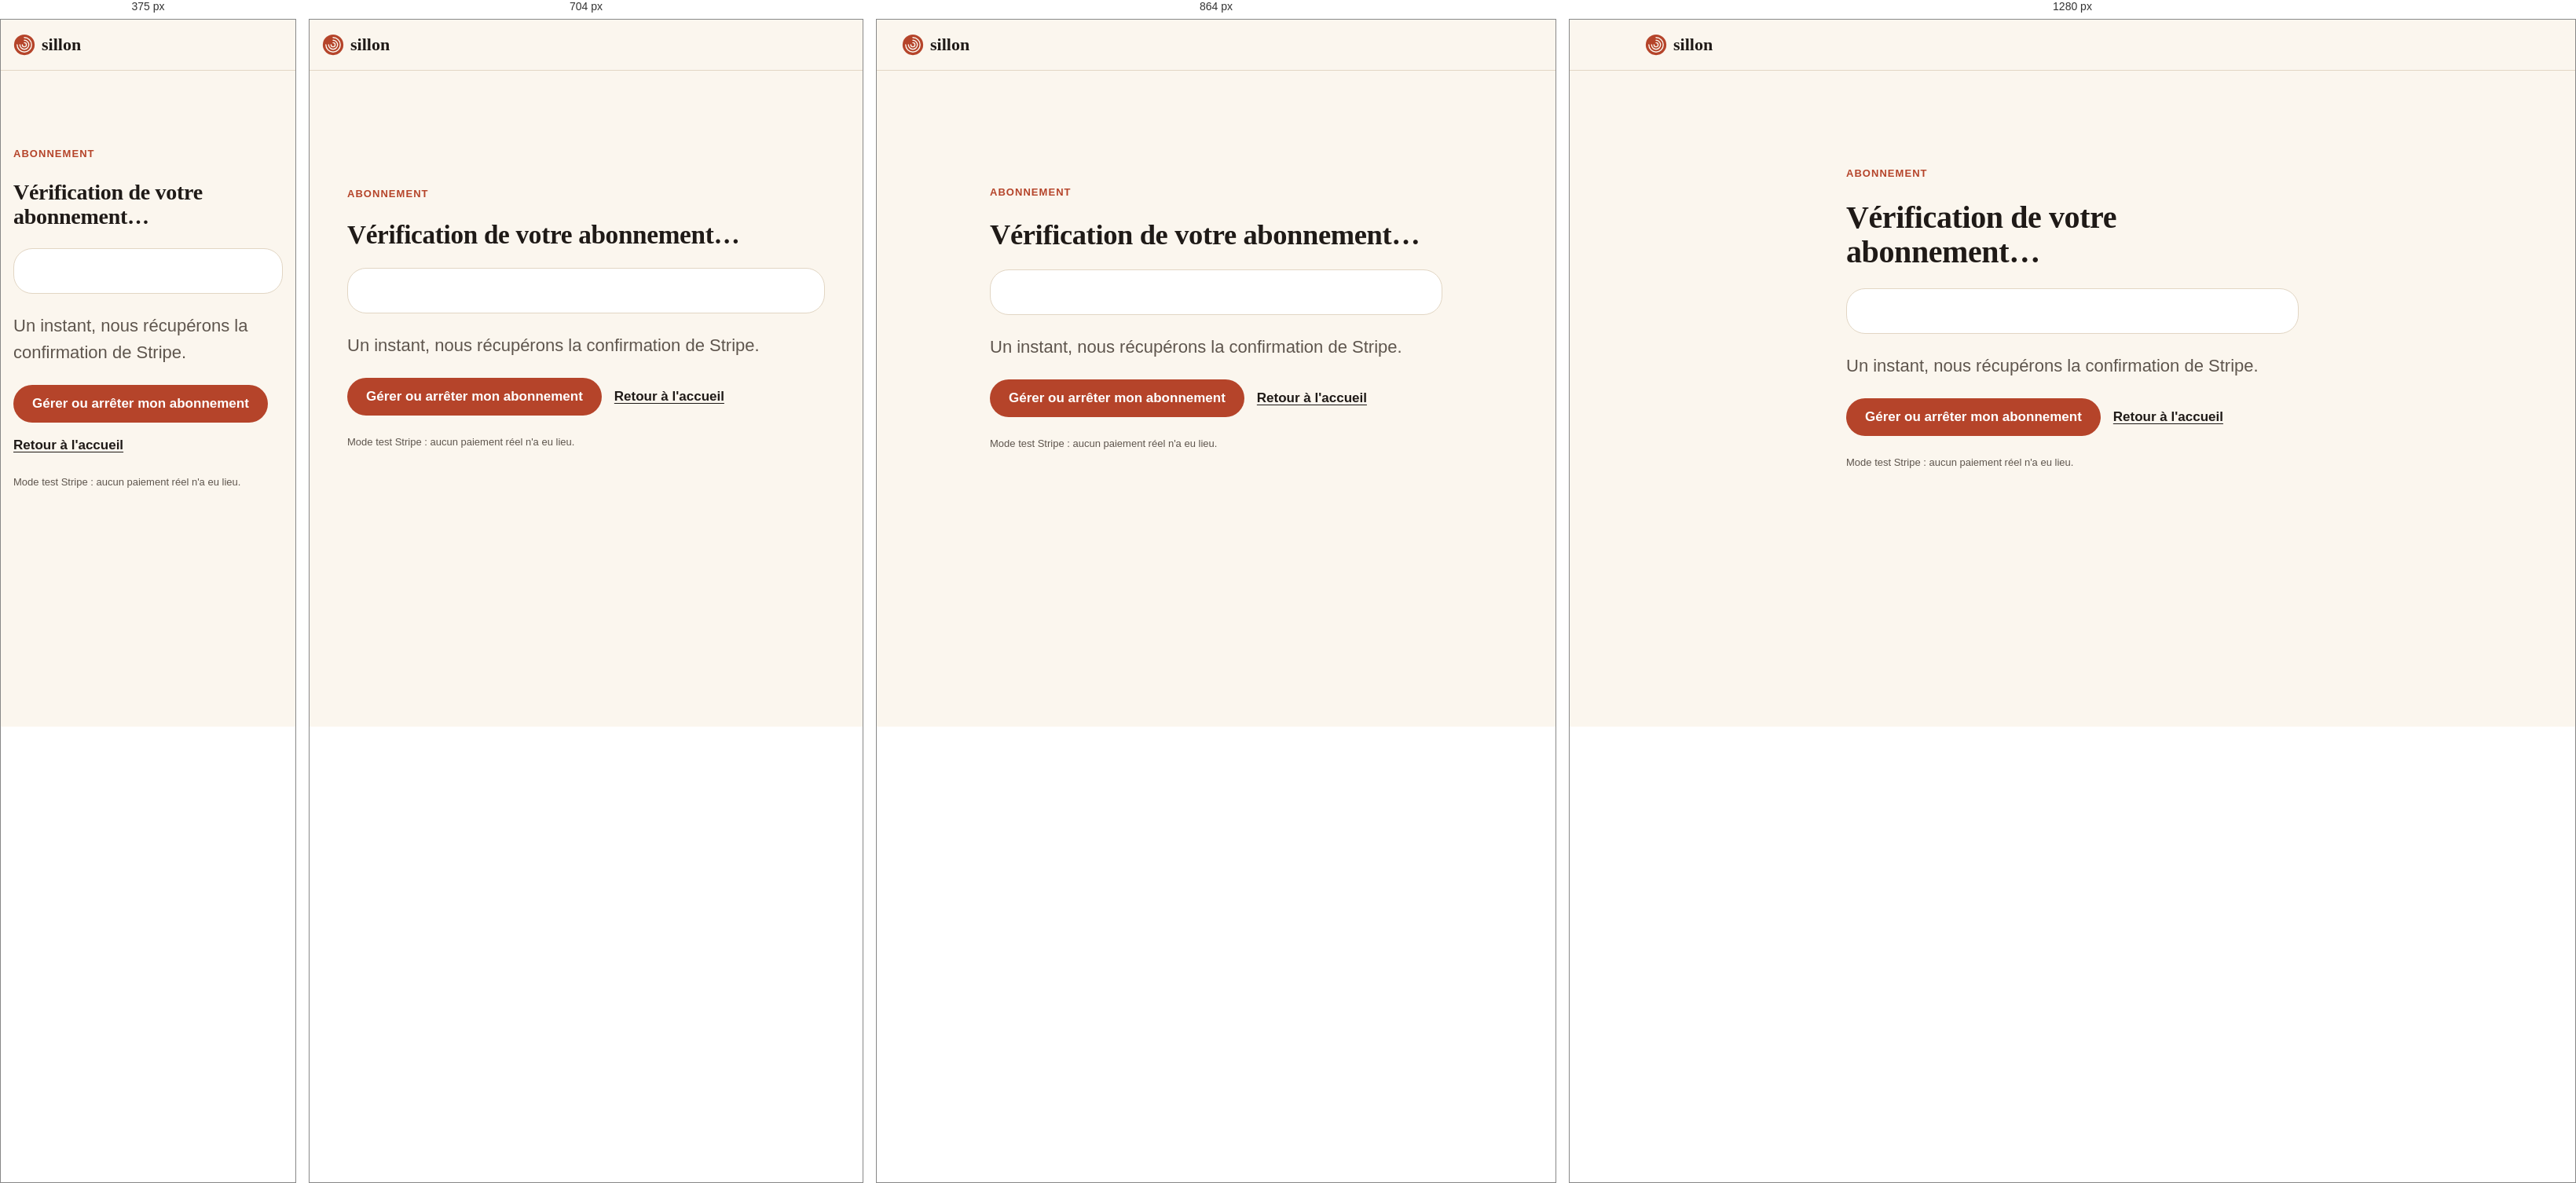
Rendered at 375 px, 704 px, 864 px and 1280 px, left to right.

<!-- file: merci.html -->
<!doctype html>
<html lang="fr">
<head>
  <meta charset="utf-8">
  <meta name="viewport" content="width=device-width, initial-scale=1">
  <meta name="robots" content="noindex">
  <title>Bienvenue sur Sillon Premium</title>
  <link rel="icon" href="favicon.svg" type="image/svg+xml">
  <link rel="stylesheet" href="styles.css">
  <style>
    .thanks { min-height: 70vh; display: grid; align-content: center; gap: var(--s-5); padding-block: var(--s-8); max-width: 40rem; }
    .thanks h1 { font-size: var(--fs-xl); }
    .thanks__card { padding: var(--s-5); background: var(--surface-2); border: 1px solid var(--line); border-radius: var(--radius-lg); display: grid; gap: var(--s-2); }
    .thanks__actions { display: flex; flex-wrap: wrap; gap: var(--s-4); align-items: center; }
  </style>
</head>
<body>
  <header class="header">
    <div class="wrap header__inner">
      <a class="brand" href="./" aria-label="Sillon, accueil"><svg aria-hidden="true" viewBox="0 0 32 32"><circle cx="16" cy="16" r="15" fill="currentColor"/><path d="M16 9.5a6.5 6.5 0 1 1-6.5 6.5M16 5.5A10.5 10.5 0 1 1 5.5 16M16 13a3 3 0 1 1-3 3" fill="none" stroke="var(--bg)" stroke-width="1.6" stroke-linecap="round"/></svg>sillon</a>
    </div>
  </header>
  <main class="wrap thanks" id="contenu">
    <p class="eyebrow">Abonnement</p>
    <h1 data-title>Vérification de votre abonnement…</h1>
    <div class="thanks__card" data-card hidden>
      <p><strong data-plan-name></strong></p>
      <p data-detail></p>
    </div>
    <p class="lead" data-lead>Un instant, nous récupérons la confirmation de Stripe.</p>
    <div class="thanks__actions">
      <button class="btn" type="button" data-portal hidden>Gérer ou arrêter mon abonnement</button>
      <a class="link" href="./">Retour à l'accueil</a>
    </div>
    <p class="fine">Mode test Stripe : aucun paiement réel n'a eu lieu.</p>
  </main>
  <div class="toast" role="status" aria-live="polite" hidden data-toast></div>
  <script>
    (() => {
      const id = new URLSearchParams(location.search).get('session_id') || '';
      const $ = (s) => document.querySelector(s);
      const fail = (msg) => {
        $('[data-title]').textContent = 'Confirmation introuvable';
        $('[data-lead]').textContent = msg;
      };
      if (!/^cs_(test|live)_[A-Za-z0-9]+$/.test(id)) { fail("Ce lien ne contient pas de session de paiement valide."); return; }
      fetch('/api/session?session_id=' + encodeURIComponent(id))
        .then((r) => r.json().then((d) => ({ ok: r.ok, d })))
        .then(({ ok, d }) => {
          if (!ok) throw new Error(d.error || 'Erreur');
          $('[data-title]').textContent = 'Bienvenue sur Sillon Premium';
          $('[data-plan-name]').textContent = d.planName || 'Votre formule';
          const end = d.trialEnd ? new Date(d.trialEnd).toLocaleDateString('fr-FR', { day: 'numeric', month: 'long', year: 'numeric' }) : null;
          $('[data-detail]').textContent = d.status === 'trialing' && end
            ? `Mois offert jusqu'au ${end}. Vous recevrez un rappel avant le premier prélèvement.`
            : 'Votre abonnement est actif.';
          $('[data-card]').hidden = false;
          $('[data-lead]').textContent = 'Vous pouvez changer de formule ou arrêter à tout moment, en un clic.';
          $('[data-portal]').hidden = false;
        })
        .catch(() => fail("Nous n'avons pas pu confirmer ce paiement. Si vous avez été débité, l'abonnement apparaîtra quand même dans Stripe."));
      $('[data-portal]').addEventListener('click', async (e) => {
        const btn = e.currentTarget;
        btn.disabled = true;
        try {
          const r = await fetch('/api/portal', { method: 'POST', headers: { 'Content-Type': 'application/json' }, body: JSON.stringify({ session_id: id }) });
          const d = await r.json();
          if (!r.ok || !d.url) throw new Error(d.error);
          location.href = d.url;
        } catch (err) {
          const t = $('[data-toast]');
          t.textContent = (err && err.message) || 'Portail indisponible pour le moment.';
          t.hidden = false;
          btn.disabled = false;
        }
      });
    })();
  </script>
</body>
</html>


/* @media block from styles.css */
@media (min-width: 48rem) { :root { --gutter: 2rem; } }

/* @media block from styles.css */
@media (min-width: 60rem) { .nav__desk { display: flex; } .menu-toggle { display: none; } }

/* @media block from styles.css */
@media (min-width: 40rem) { .header__cta { display: inline-flex; } }

/* @media block from styles.css */
@media (min-width: 60rem) { .hero__grid { grid-template-columns: 1.25fr 1fr; } }

/* @media block from styles.css */
@media (min-width: 48rem) { .sticky-cta { display: none; } }